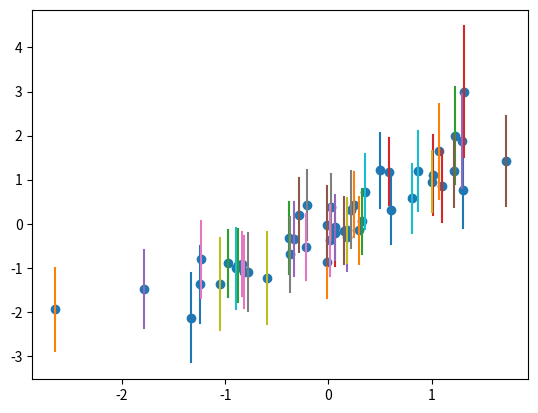

This figure's Python source:
import random
from math import sqrt, log, exp, pi
import matplotlib.pyplot as plt
from scipy.stats import pearsonr, spearmanr

class Item:

    def __init__(self, value):
        self.true_value = value
        self.reset()

    def reset(self):
        self.rank = random.random()/10000.0
        self.confidence = 100

class Rating:

    def __init__(self, item1, item2, rating):
        self.first = item1
        self.second = item2
        self.value = rating

def item_information(i1, i2):
    return probability(i1, i2, 0) * probability(i1, i2, 1)

def test_information(i1, ratings):
    information = 0.0

    for r in ratings:
        if r.first == i1:
            information += item_information(i1, r.second)
        elif r.second == i1:
            information += item_information(i1, r.first)

    return information

def standard_error_in_measurement(i1, ratings):
    if test_information(i1, ratings) == 0:
        return 100.0

    return sqrt(1.0 / test_information(i1, ratings))

def probability(i1, i2, value):
    """
    The probability of a particular outcome for i1 vs. i2. 
    
    Value = 0 if i1 < i2. 
    Value = 1 if i1 > i2. 
    """
    if value == 0:
        return exp(i2.rank) / (exp(i1.rank) + exp(i2.rank))
    elif value == 1:
        return exp(i1.rank) / (exp(i1.rank) + exp(i2.rank))
    else:
        # This would be a tie situation, print an error for now
        print("ERROR: TIES NOT SUPPORTED!")

def log_likelihood(ratings):
    log_likelihood = 0

    for r in ratings:
        log_likelihood += log(probability(r.first, r.second, r.value))

    return log_likelihood

def plot_pdf(item, ratings):
    x = [(-3.0 + v * 0.01) for v in range(0, 600)]
    y = [pdf(v, item, ratings) for v in x]

    plt.scatter(x,y, color="black")
    plt.plot([item.rank], [pdf(item.rank, item, ratings)], 'ro')
    plt.plot([item.true_value], [pdf(item.true_value, item, ratings)], 'bo')
    plt.show()

def normal_pdf(x, u, sigma):
    return (1.0 / (sigma * sqrt(2 * pi)) * 
            exp((-1 * (x - u) * (x - u)) / (2 * sigma * sigma)))

def pdf(x, item, ratings):
    value = 0.0

    for r in ratings:
        if r.first == item:
            if r.value == 0:
                value += (log(exp(r.second.rank) / (exp(x) +
                                                   exp(r.second.rank))))
            elif r.value == 1:
                value += (log(exp(x) / (exp(x) + exp(r.second.rank))))
            else:
                print("ERROR TIES NOT SUPPORTED!")

        elif r.second == item:
            if r.value == 0:
                value += (log(exp(x) / (exp(x) + exp(r.first.rank))))
            elif r.value == 1:
                value += (log(exp(r.first.rank) / (exp(x) +
                                                   exp(r.first.rank))))
            else:
                print("ERROR TIES NOT SUPPORTED!")

    return value

def pdf_first_derivative(rank_est, item, ratings):
    value = 0.0
    for r in ratings:
        if r.first == item:
            if r.value == 0:
                value += -1 * exp(rank_est) / (exp(rank_est) +
                                               exp(r.second.rank))
            elif r.value == 1:
                value += exp(r.second.rank) / (exp(rank_est) +
                                               exp(r.second.rank))
            else:
                print("ERROR TIES NOT SUPPORTED!")

        elif r.second == item:
            if r.value == 0:
                value += exp(r.first.rank) / (exp(rank_est) +
                                               exp(r.first.rank))
            elif r.value == 1:
                value += -1 * exp(rank_est) / (exp(rank_est) +
                                               exp(r.first.rank))
            else:
                print("ERROR TIES NOT SUPPORTED!")

    return value

def pdf_second_derivative(rank_est, item, ratings):
    value = 0.0
    
    for r in ratings:
        if r.first == item:
            value += ((-1 * exp(rank_est + r.second.rank)) / 
                      ((exp(rank_est) + exp(r.second.rank)) *
                       (exp(rank_est) + exp(r.second.rank))))
        if r.second == item:
            value += ((-1 * exp(rank_est + r.first.rank)) / 
                      ((exp(rank_est) + exp(r.first.rank)) *
                       (exp(rank_est) + exp(r.first.rank))))

    return value

def estimate_rank(item, ratings):
    """
    Estimate the rank using the Newton-Raphson method.
    """
    rank_est = item.rank
    prior = float('inf')

    while(abs(rank_est - prior) > 0.0001):
        prior = rank_est
        fd = pdf_first_derivative(rank_est, item, ratings)
        sd = pdf_second_derivative(rank_est, item, ratings)
        if sd == 0:
            print("SECOND MOMENT == 0???!")
            rank_est = rank_est
        else:
            rank_est = rank_est - (fd / sd)
        
        # bound the rank to the range [-3, 3]
        if rank_est < -3.0:
            rank_est = -3.0
        elif rank_est > 3.0:
            rank_est = 3.0

    return rank_est

def maximum_likelihood(items, ratings):
    next_estimates = {i: 0.0 for i in items}

    prior = log_likelihood(ratings)
    error = 1.0
    print("Initial log-likelihood: %0.3f" % prior)

    # initialize the ranks to be close to 0
    for i in items:
        i.reset()

    # perform 20 iterations
    while(error > 0.0001):
        # estimate better ranks
        for i in items:
            next_estimates[i] = estimate_rank(i, ratings)

        # update ranks
        for i in items:
            i.rank = next_estimates[i]

        new = log_likelihood(ratings)
        error = abs(new - prior)
        prior = new
        print("Log-likelihood at Iteration: %0.3f" % new)

    for i in items:
        i.confidence = 1.96 * standard_error_in_measurement(i, ratings)

def elo(items, ratings):

    for o in items:
        o.reset()

    last_error = float('inf') 
    diff = float('inf')

    iteration = 1
    while diff > 0.000005:
        #print("Iteration: %i (diff = %0.2f)" % (iteration, diff))

        error = 0
        ranks = {}
        confidence = {}

        for o in items:
            opponent_sum = 0.0
            opponent_count = 0.0
            wins = 0.0

            test_rank = 0

            for r in ratings:
                if r.first == o:
                    opponent_sum = r.second.rank
                    opponent_count += 1
                    if r.value == 0.5:
                        test_rank += r.second.rank + log(r.value / (1-r.value))
                        wins += 0.5
                    elif r.value == 1:
                        wins += 1.0
                        test_rank += r.second.rank + log(0.95 / (1-0.95))
                    else:
                        test_rank += r.second.rank + log(0.05 / (1-0.05))

                elif r.second == o:
                    opponent_sum = r.first.rank
                    opponent_count += 1
                    if r.value == 0.5:
                        test_rank += r.first.rank + log(r.value / (1-r.value))
                        wins += 0.5
                    elif r.value == 0:
                        test_rank += r.first.rank + log(0.95 / (1-0.95))
                        wins += 1
                    else:
                        test_rank += r.first.rank + log(0.05 / (1-0.05))

            if opponent_count > 0:
                opponent_average = opponent_sum / opponent_count
                accuracy = wins / opponent_count

                #handle extremes
                if accuracy == 0:
                    accuracy = 0.05
                    #accuracy = 0.01/1.01
                elif accuracy == 1:
                    #accuracy = 100.0/101.0
                    accuracy = 0.95

                #print("prob: %0.4f" % accuracy)

                # Compute the estimate of the average
                #new_rank = opponent_average + log(accuracy/(1-accuracy))
                #print("new rank:", new_rank)
                #print("test rank:", test_rank/opponent_count)
                #print("rank: %0.4f" % new_rank)

                # compute computer the average over the estimates
                new_rank = test_rank / opponent_count

                A = 100.0
                if opponent_count > 1:
                    sum_error = 0.0
                    for oa in items:
                        for r in ratings:
                            if r.first == oa:
                                if r.value == 0:
                                    sum_error += (0.5 - accuracy) * (0.5 - accuracy)
                                elif r.value == 1:
                                    sum_error += (1 - accuracy) * (1 - accuracy)
                                else:
                                    sum_error += (0 - accuracy) * (0 - accuracy)
                            elif r.second == oa:
                                if r.value == 0:
                                    sum_error += (0.5 - accuracy) * (0.5 - accuracy)
                                elif r.value == -1:
                                    wins += 1
                                    sum_error += (1 - accuracy) * (1 - accuracy)
                                else:
                                    sum_error += (0 - accuracy) * (0 - accuracy)
                    s = sqrt((1 / (opponent_count - 1)) * sum_error)
                    A = 1.96 * (s / sqrt(opponent_count))

                error += abs(o.rank - new_rank)
                ranks[o] = new_rank
                confidence[o] = A
            else:
                ranks[o] = 0.0
                confidence[o] = 100.0

        for o in items:
            o.rank = ranks[o]
            o.confidence = confidence[o]

        diff = abs(last_error - error)
        last_error = error
        iteration += 1


def rank_probabilistic(i1, i2):
    if random.random() <= exp(i1.true_value) / (exp(i1.true_value) +
                                                exp(i2.true_value)):
        return 1
    else:
        return 0

def rank_deterministic(i1, i2):
    if i1.true_value >= i2.true_value:
        return 1 
    else:
        return 0

def randomly_sample(items, n):
    ratings = []
    for i in range(n):
        sample = [i for i in items]
        random.shuffle(sample)
        i1 = sample[0]
        i2 = sample[1]
        ratings.append(Rating(i1, i2, rank_probabilistic(i1,i2)))
        #ratings.append(Rating(i1, i2, rank_deterministic(i1,i2)))
    return ratings

def mean(values):
    return sum(values) / len(values)

def std(values):
    m = mean(values)
    variance = (float(sum([(v - m) * (v - m) for v in values])) /
                (len(values) - 1.0))

    return sqrt(variance)

if __name__ == "__main__":
    
    random.seed(1)
    values = [random.normalvariate(0,1) for i in range(48)]
    std_values = [(v - mean(values))/std(values) for v in values]
    items = [Item(v) for v in values]

    random.seed()

    ratings = randomly_sample(items, 750)
    maximum_likelihood(items, ratings)

    #elo(items, ratings)
    #print(log_likelihood(ratings))

    #for i in items:
    #    plot_pdf(i, ratings)
    
    x = [i.true_value for i in items]    
    y = [i.rank for i in items]    

    print(pearsonr(x,y))
    print(spearmanr(x,y))
    plt.scatter(x,y)

    for i in items:
        plt.plot([i.true_value, i.true_value], [i.rank + i.confidence, i.rank -
                                               i.confidence])

    plt.show()
    
    

